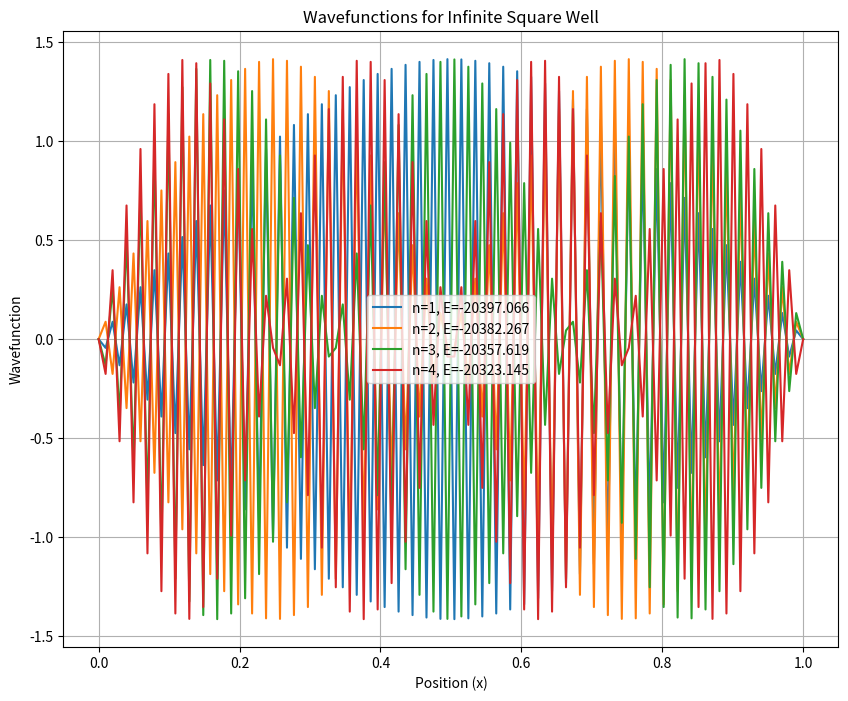
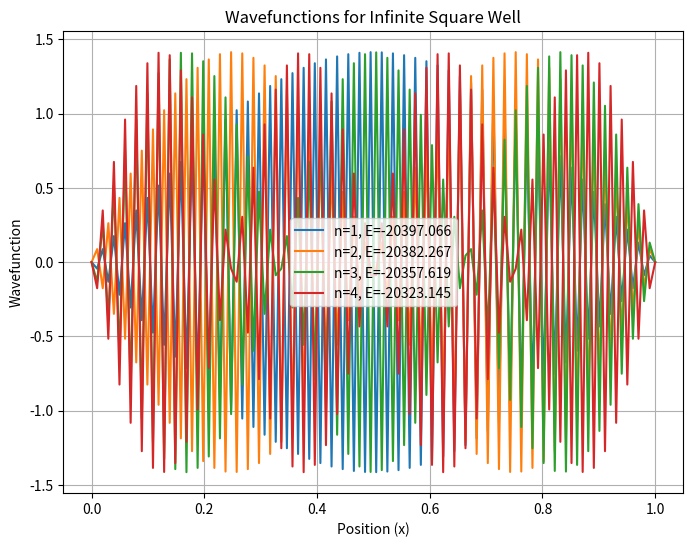

Here is the Python script that generated these plots, in order:
import numpy as np
import matplotlib.pyplot as plt

# Constants (set to 1 for simplicity)
hbar = 1  # Reduced Planck's constant
m = 1     # Mass of particle
L = 1     # Width of the well
N = 100   # Number of points for discretization
dx = L / (N + 1)  # Grid spacing

# Define the potential (Infinite Square Well -> V=0 inside, V=infinity outside)
V = np.zeros(N)  # V(x) = 0 inside the well

# Create the Hamiltonian matrix
H = np.zeros((N, N))
for i in range(N):
    H[i, i] = 2.0
    if i > 0:
        H[i, i - 1] = -1.0
    if i < N - 1:
        H[i, i + 1] = -1.0

# Apply finite difference approximation: H = - (hbar^2 / 2m) * d^2/dx^2
H *= - (hbar**2 / (2 * m * dx**2))

# Solve the eigenvalue problem
E, psi = np.linalg.eigh(H)  # Eigenvalues (E) and Eigenvectors (psi)

# Normalize wavefunctions
psi /= np.sqrt(dx)

# Plot the first few wavefunctions
x = np.linspace(0, L, N + 2)  # Extend x to include boundaries at 0 and L
psi_full = np.zeros((N + 2, N))
psi_full[1:-1, :] = psi

# Plot the first few wavefunctions with boundaries
num_states = 4  # Number of states to plot

plt.figure(figsize=(10, 8))
for i in range(num_states):
    plt.plot(x, psi_full[:, i], label=f'n={i+1}, E={E[i]:.3f}')

plt.xlabel("Position (x)")
plt.ylabel("Wavefunction")
plt.title("Wavefunctions for Infinite Square Well")
plt.legend()
plt.grid(True)
plt.show()
num_states = 4  # Number of states to plot

plt.figure(figsize=(8, 6))
for i in range(num_states):
    plt.plot(x, psi_full[:, i], label=f'n={i+1}, E={E[i]:.3f}')
plt.xlabel("Position (x)")
plt.ylabel("Wavefunction")
plt.title("Wavefunctions for Infinite Square Well")
plt.legend()
plt.grid()
plt.show()

# Print first few energy eigenvalues
print("First few energy eigenvalues:")
for i in range(num_states):
    print(f'n={i+1}, E={E[i]:.5f}')
    # Print the first 10 energy eigenvalues
    num_states = 10  # Number of states to print

    print("First 10 energy eigenvalues:")
    for i in range(num_states):
        print(f'n={i+1}, E={E[i]:.5f}')
